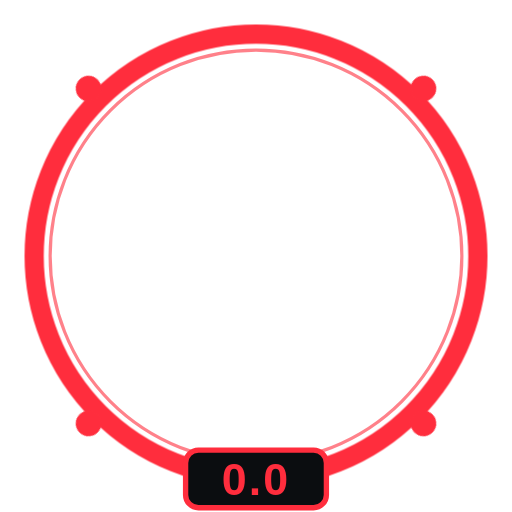
t = 0.00 s
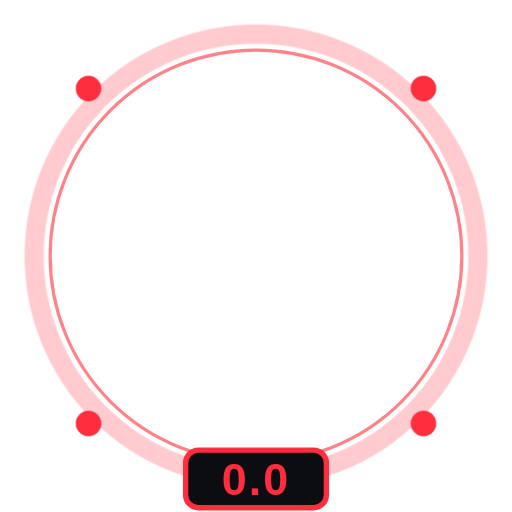
t = 0.50 s
t = 0.75 s: frame unchanged from t = 0.50 s, image omitted
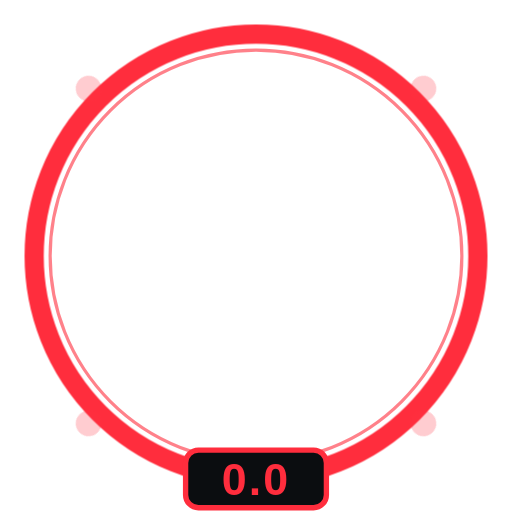
t = 1.00 s
t = 1.25 s: frame unchanged from t = 1.00 s, image omitted

The animated SVG that drew these frames (rendered in a browser with its animation timeline set to each time). Animation: 1 CSS @keyframes rule; one cycle of 1.50 s, repeats indefinitely.

<svg xmlns="http://www.w3.org/2000/svg" viewBox="-120 -120 240 240" width="240" height="240"><title>Buzzer Beater</title><style>.bbbuzzer-r{animation:bbbuzzer-r 1s steps(2,jump-none) infinite}@keyframes bbbuzzer-r{from{opacity:1}to{opacity:.25}}.bbbuzzer-d{animation:bbbuzzer-r 1s .5s steps(2,jump-none) infinite}@media (prefers-reduced-motion:reduce){*{animation:none!important}}</style><circle class="bbbuzzer-r" r="104" fill="none" stroke="#ff2d3d" stroke-width="9"/><circle r="96.5" fill="none" stroke="#ff2d3d" stroke-width="1.5" opacity=".6"/><g transform="translate(78.49 -78.49) rotate(45)"><circle class="bbbuzzer-d" r="6" fill="#ff2d3d"/></g><g transform="translate(78.49 78.49) rotate(135)"><circle class="bbbuzzer-d" r="6" fill="#ff2d3d"/></g><g transform="translate(-78.49 78.49) rotate(225)"><circle class="bbbuzzer-d" r="6" fill="#ff2d3d"/></g><g transform="translate(-78.49 -78.49) rotate(315)"><circle class="bbbuzzer-d" r="6" fill="#ff2d3d"/></g><rect x="-33" y="91" width="66" height="27" rx="6" fill="#0b0d10" stroke="#ff2d3d" stroke-width="2.5"/><text font-family="'Arial Narrow','Barlow Condensed',Arial,sans-serif" font-weight="700" font-size="21" text-anchor="middle" x="0" y="112" fill="#ff2d3d" letter-spacing="1">0.0</text></svg>
